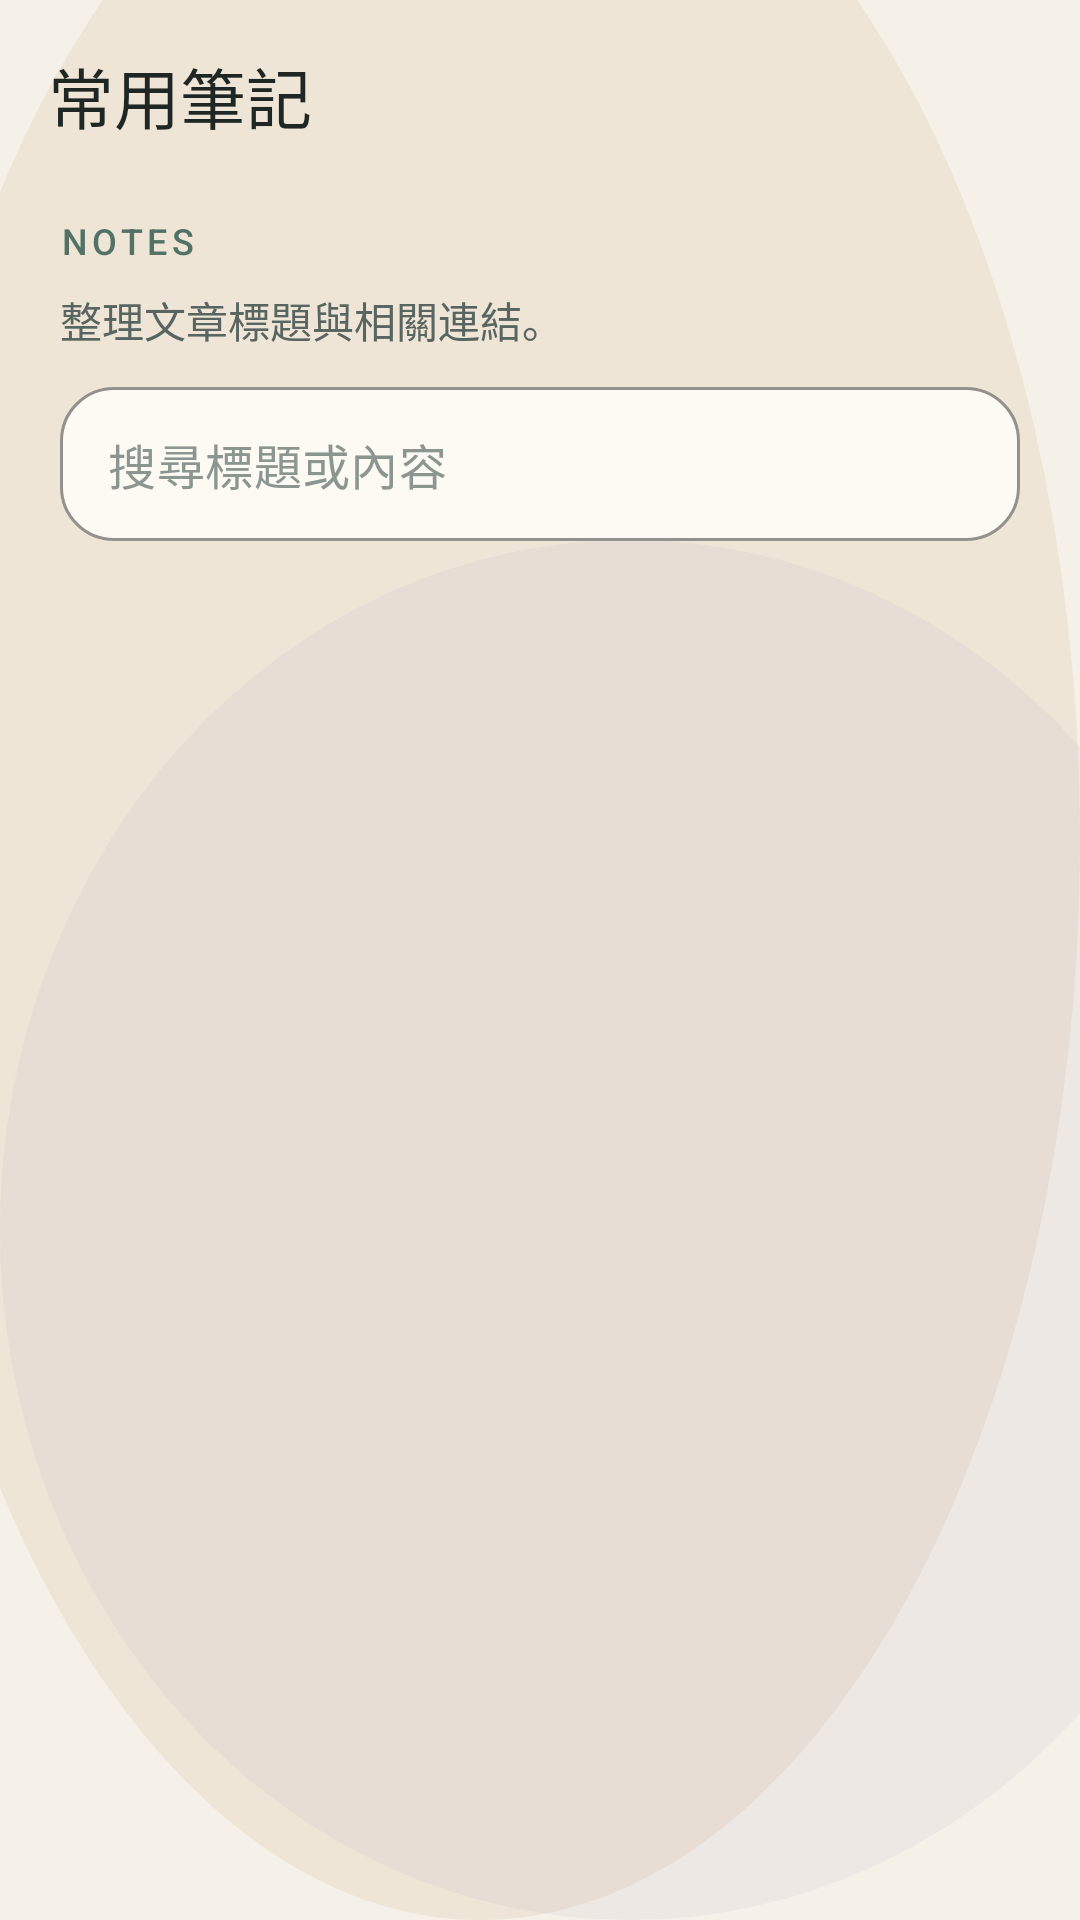

Produce the Android XML layout that renders to this screen, including the resource entries it uses.
<!-- AndroidManifest.xml: application theme Theme.Appwriteandroidtrae -->
<!-- res/layout/activity_feng_notes.xml -->
<?xml version="1.0" encoding="utf-8"?>
<androidx.constraintlayout.widget.ConstraintLayout xmlns:android="http://schemas.android.com/apk/res/android"
    xmlns:app="http://schemas.android.com/apk/res-auto"
    xmlns:tools="http://schemas.android.com/tools"
    android:id="@+id/main"
    android:layout_width="match_parent"
    android:layout_height="match_parent"
    android:background="@drawable/bg_main_dashboard"
    tools:context=".FengNotesActivity">

    <com.google.android.material.appbar.MaterialToolbar
        android:id="@+id/toolbar"
        android:layout_width="0dp"
        android:layout_height="wrap_content"
        android:background="@android:color/transparent"
        android:contentInsetStartWithNavigation="0dp"
        android:minHeight="?attr/actionBarSize"
        android:paddingStart="8dp"
        android:paddingEnd="8dp"
        app:layout_constraintEnd_toEndOf="parent"
        app:layout_constraintStart_toStartOf="parent"
        app:layout_constraintTop_toTopOf="parent"
        app:navigationIconTint="@color/slate_950"
        app:title="@string/feature_notes"
        app:titleTextColor="@color/slate_950" />

    <TextView
        android:id="@+id/textEyebrow"
        android:layout_width="0dp"
        android:layout_height="wrap_content"
        android:layout_marginStart="20dp"
        android:layout_marginTop="8dp"
        android:layout_marginEnd="20dp"
        android:fontFamily="sans-serif-medium"
        android:letterSpacing="0.12"
        android:text="@string/screen_notes_eyebrow"
        android:textAllCaps="true"
        android:textColor="@color/sage_700"
        android:textSize="12sp"
        app:layout_constraintEnd_toEndOf="parent"
        app:layout_constraintStart_toStartOf="parent"
        app:layout_constraintTop_toBottomOf="@id/toolbar" />

    <TextView
        android:id="@+id/textSubtitleHeader"
        android:layout_width="0dp"
        android:layout_height="wrap_content"
        android:layout_marginStart="20dp"
        android:layout_marginTop="8dp"
        android:layout_marginEnd="20dp"
        android:text="@string/screen_notes_subtitle"
        android:textColor="@color/slate_700"
        android:textSize="14sp"
        app:layout_constraintEnd_toEndOf="parent"
        app:layout_constraintStart_toStartOf="parent"
        app:layout_constraintTop_toBottomOf="@id/textEyebrow" />

    <com.google.android.material.textfield.TextInputLayout
        android:id="@+id/inputLayoutSearchNotes"
        style="@style/Widget.MaterialComponents.TextInputLayout.OutlinedBox"
        android:layout_width="0dp"
        android:layout_height="wrap_content"
        android:layout_marginStart="20dp"
        android:layout_marginTop="12dp"
        android:layout_marginEnd="20dp"
        app:boxBackgroundColor="@color/surface_high"
        app:boxCornerRadiusBottomEnd="18dp"
        app:boxCornerRadiusBottomStart="18dp"
        app:boxCornerRadiusTopEnd="18dp"
        app:boxCornerRadiusTopStart="18dp"
        app:boxStrokeColor="@color/surface_outline"
        app:hintEnabled="false"
        app:layout_constraintEnd_toEndOf="parent"
        app:layout_constraintStart_toStartOf="parent"
        app:layout_constraintTop_toBottomOf="@id/textSubtitleHeader">

        <com.google.android.material.textfield.TextInputEditText
            android:id="@+id/editTextSearchNotes"
            android:layout_width="match_parent"
            android:layout_height="wrap_content"
            android:hint="@string/notes_search_hint"
            android:imeOptions="actionSearch"
            android:inputType="text"
            android:maxLines="1"
            android:paddingTop="14dp"
            android:paddingBottom="14dp"
            android:textColor="@color/slate_950"
            android:textColorHint="@color/slate_500" />
    </com.google.android.material.textfield.TextInputLayout>

    <ProgressBar
        android:id="@+id/progressBar"
        android:layout_width="wrap_content"
        android:layout_height="wrap_content"
        android:visibility="gone"
        app:layout_constraintBottom_toBottomOf="parent"
        app:layout_constraintEnd_toEndOf="parent"
        app:layout_constraintStart_toStartOf="parent"
        app:layout_constraintTop_toBottomOf="@id/inputLayoutSearchNotes" />

    <ListView
        android:id="@+id/listViewArticles"
        android:layout_width="0dp"
        android:layout_height="0dp"
        android:clipToPadding="false"
        android:divider="@android:color/transparent"
        android:dividerHeight="0dp"
        android:paddingStart="8dp"
        android:paddingTop="14dp"
        android:paddingEnd="8dp"
        android:paddingBottom="24dp"
        app:layout_constraintBottom_toTopOf="@id/textViewError"
        app:layout_constraintEnd_toEndOf="parent"
        app:layout_constraintStart_toStartOf="parent"
        app:layout_constraintTop_toBottomOf="@id/inputLayoutSearchNotes" />

    <TextView
        android:id="@+id/textViewError"
        android:layout_width="0dp"
        android:layout_height="wrap_content"
        android:layout_marginStart="20dp"
        android:layout_marginEnd="20dp"
        android:layout_marginBottom="20dp"
        android:background="@drawable/bg_error_panel"
        android:padding="14dp"
        android:textColor="@color/accent_coral"
        android:visibility="gone"
        app:layout_constraintBottom_toBottomOf="parent"
        app:layout_constraintEnd_toEndOf="parent"
        app:layout_constraintStart_toStartOf="parent" />

</androidx.constraintlayout.widget.ConstraintLayout>
<!-- resources referenced by this layout -->
<resources>
  <color name="accent_coral">#FFD88876</color>
  <color name="sage_700">#FF517264</color>
  <color name="slate_500">#FF8A968F</color>
  <color name="slate_700">#FF586560</color>
  <color name="slate_950">#FF1F2724</color>
  <color name="surface_high">#FFFDF9F3</color>
  <color name="surface_outline">#1A1F2724</color>
  <!-- drawable bg_error_panel (drawable) -->
  <?xml version="1.0" encoding="utf-8"?>
  <shape xmlns:android="http://schemas.android.com/apk/res/android">
      <corners android:radius="18dp" />
      <solid android:color="#1AF3E3DB" />
      <stroke
          android:width="1dp"
          android:color="#33D88876" />
  </shape>
  <!-- drawable bg_main_dashboard (drawable) -->
  <?xml version="1.0" encoding="utf-8"?>
  <layer-list xmlns:android="http://schemas.android.com/apk/res/android">
      <item android:drawable="@color/surface_base" />
      <item android:top="-80dp" android:left="-40dp">
          <shape android:shape="oval">
              <size android:width="280dp" android:height="280dp" />
              <solid android:color="#26C6A36A" />
          </shape>
      </item>
      <item android:top="180dp" android:right="-60dp">
          <shape android:shape="oval">
              <size android:width="240dp" android:height="240dp" />
              <solid android:color="#1AA491C0" />
          </shape>
      </item>
  </layer-list>
  <string name="feature_notes">常用筆記</string>
  <string name="notes_search_hint">搜尋標題或內容</string>
  <string name="screen_notes_eyebrow">Notes</string>
  <string name="screen_notes_subtitle">整理文章標題與相關連結。</string>
  <style name="Theme.Appwriteandroidtrae" parent="Base.Theme.Appwriteandroidtrae" />
  <color name="surface_base">#FFF5F1E8</color>
  <style name="Base.Theme.Appwriteandroidtrae" parent="Theme.Material3.Light.NoActionBar">
          <item name="colorPrimary">@color/sage_700</item>
          <item name="colorOnPrimary">@color/sand_50</item>
          <item name="colorSecondary">@color/accent_gold</item>
          <item name="colorTertiary">@color/accent_coral</item>
          <item name="android:colorBackground">@color/surface_base</item>
          <item name="colorSurface">@color/surface_high</item>
          <item name="colorOnSurface">@color/slate_950</item>
          <item name="colorSurfaceVariant">@color/seafoam_100</item>
          <item name="colorOutline">@color/surface_outline</item>
          <item name="android:statusBarColor">@android:color/transparent</item>
          <item name="android:navigationBarColor">@color/surface_base</item>
          <item name="android:windowLightStatusBar">true</item>
          <item name="android:windowLightNavigationBar">true</item>
      </style>
  <color name="sand_50">#FFF7F1E7</color>
  <color name="accent_gold">#FFC6A36A</color>
  <color name="seafoam_100">#FFDDEAE2</color>
</resources>
